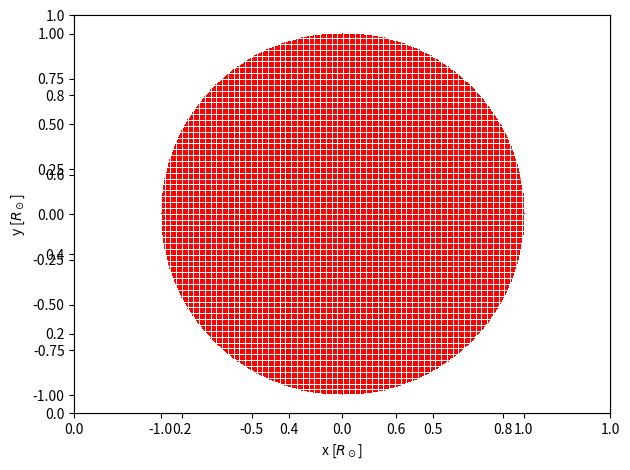

Source code (Python): (Note: this script raises an exception after producing the figure.)
#!/usr/bin/env python3
# -*- coding: utf-8 -*-
"""
Created on Tue Mar  5 12:25:32 2019

@author: jesper
"""

import numpy as np
import matplotlib.pyplot as plt
import matplotlib.cm as cm
import random as rnd

plt.close('all')

# Give stjerneparametre
R = 1
#r, lum = simple_limb(R)

# Definer arbejdsområde
lim = 301
x = np.linspace(-1, 1, lim)
y = np.linspace(-1, 1, lim)

# Lav stjerne
X = []
Y = []
for i in range(len(x)):
    for j in range(len(y)):
        if x[i]**2 + y[j]**2 <= R**2:
            X.append(x[i])
            Y.append(y[j])
            
X = np.array(X)
Y = np.array(Y)

# Limb darkening function:
mu = np.sqrt(1 - X**2 - Y**2)
mu[np.where(np.isnan(mu)==True)] = 0
u1 = 0.6
u2 = 0
L = 1 - u1 * (1 - mu) - u2 * (1 - mu)**2

p_rad = rnd.randint(2, 50)/100
p_b = rnd.randint(0,99)/100
p_o = rnd.randint(-180, 180)

init_p_x = np.linspace(-1.5, 1.5, 101)
init_p_y = np.zeros(101) + p_b

p_x = init_p_x * np.cos(p_o*(np.pi/180)) + init_p_y * np.sin(p_o*(np.pi/180))
p_y = - init_p_x * np.sin(p_o*(np.pi/180)) + init_p_y * np.cos(p_o*(np.pi/180))

# Plot stjerne
fig1 = plt.figure()
ax1 = plt.gca()
ax1.set_facecolor(('black'))
ax2 = fig1.add_subplot(111)
#line1 = ax2.scatter(X, Y, c=L, cmap=cm.gray)
line1, = ax2.plot(X, Y, 'r,')
plt.xlabel(r'x [$R_\odot$]')
plt.ylabel(r'y [$R_\odot$]')
plt.axis('equal')
plt.tight_layout()
plt.show()

## Plot stjerne med colormap
#figx = plt.figure()
#axx = plt.gca()
#axx.set_facecolor(('black'))
#plt.scatter(X, Y, c=L, cmap=cm.gray)
##line1, = ax2.plot(X, Y, 'r,')
#plt.xlabel(r'x [$R_\odot$]')
#plt.ylabel(r'y [$R_\odot$]')
#plt.axis('equal')
#plt.tight_layout()
#plt.show()

X_p = []
Y_p = []
L_p = []
for i in range(len(p_x)):
    X_planet = X[np.where((X-p_x[i])**2+(Y-p_y[i])**2>p_rad**2)]
    X_p.append(X_planet)
    Y_planet = Y[np.where((X-p_x[i])**2+(Y-p_y[i])**2>p_rad**2)]
    Y_p.append(Y_planet)
    L_planet = L[np.where((X-p_x[i])**2+(Y-p_y[i])**2>p_rad**2)]
    L_p.append(L_planet)
X_p = np.array(X_p)
Y_p = np.array(Y_p)
L_p = np.array(L_p)

L_sum_p = []
for i in range(len(X_p)):
    L_sum = []
    for j in x:
        L_sum.append(sum(L_p[i][np.where(X_p[i]==j)]))
    L_sum = np.array(L_sum)
    L_sum_p.append(L_sum)
    
L_sum_p = np.array(L_sum_p)

# Kollaps y-akse
fig2 = plt.figure()
ax3 = fig2.add_subplot(111)
line2, = ax3.plot(x, L_sum_p[0], 'r-')
plt.xlabel(r'x [$R_\odot$]')
plt.ylabel('Luminosity [unit]')
plt.ylim([0,350])
plt.xlim([-1, 1])
plt.tight_layout()
plt.show()

for i in range(len(X_p)):
    line1.set_xdata(X_p[i])
    line1.set_ydata(Y_p[i])
    fig1.canvas.draw()
    fig1.canvas.flush_events()
    line2.set_ydata(L_sum_p[i])
    fig2.canvas.draw()
    fig2.canvas.flush_events()

#%% TODO liste

# Implement color/rotation
# Create RM diagram
# Implement as function of obliquity, rotation, planet radius & impact parameter
# Allersidst: Animér RM diagram
